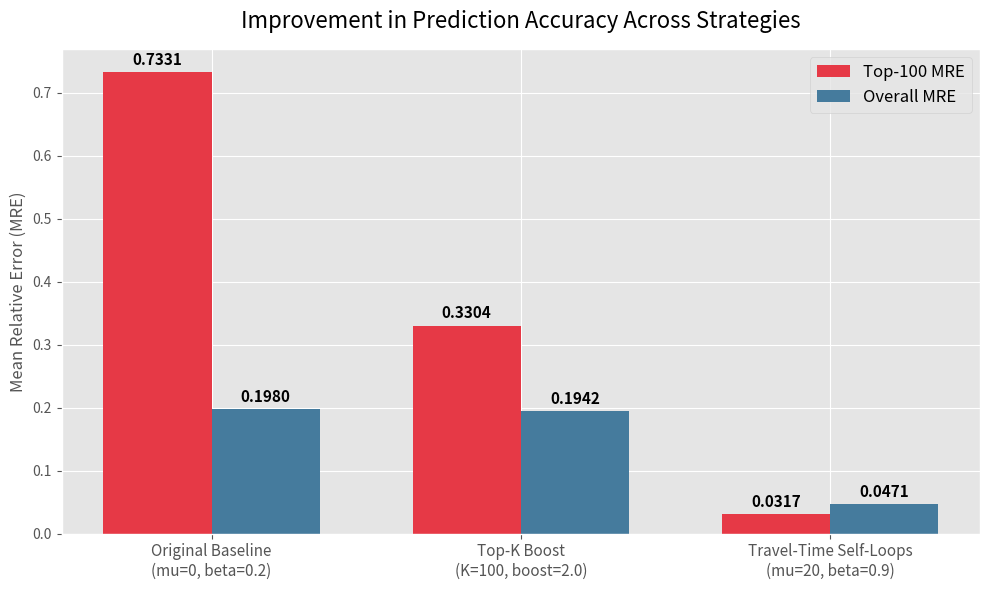
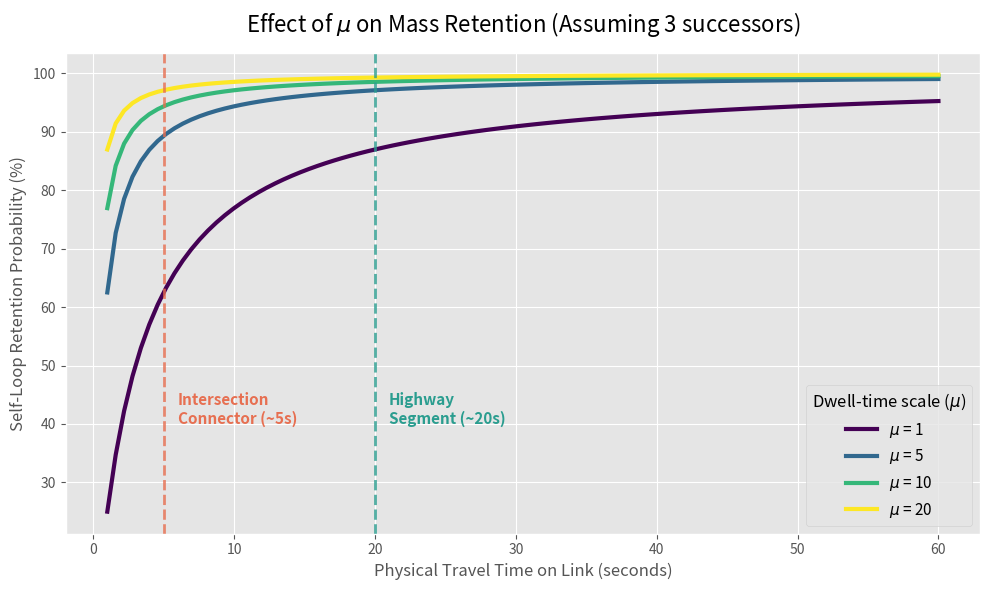
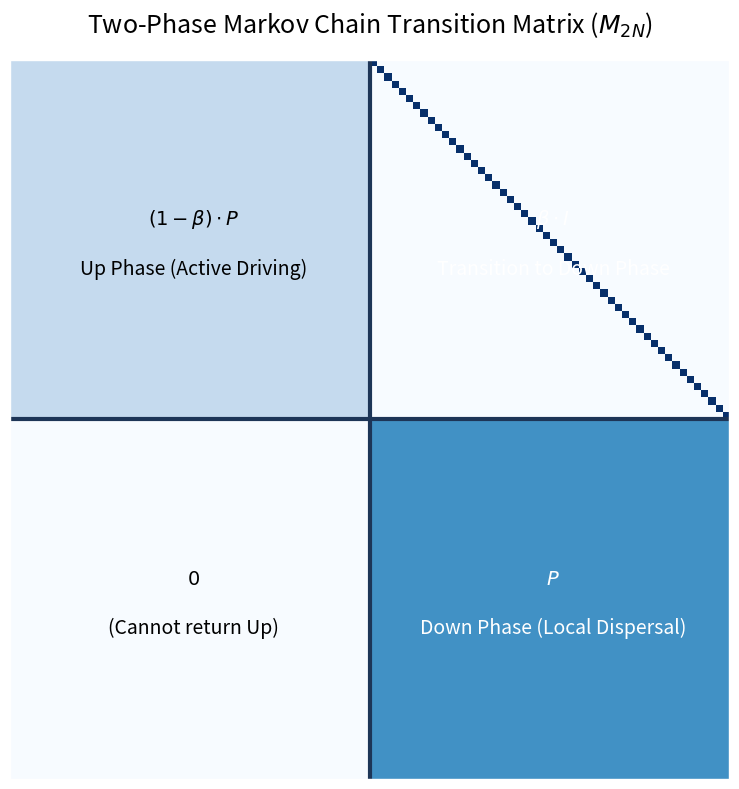
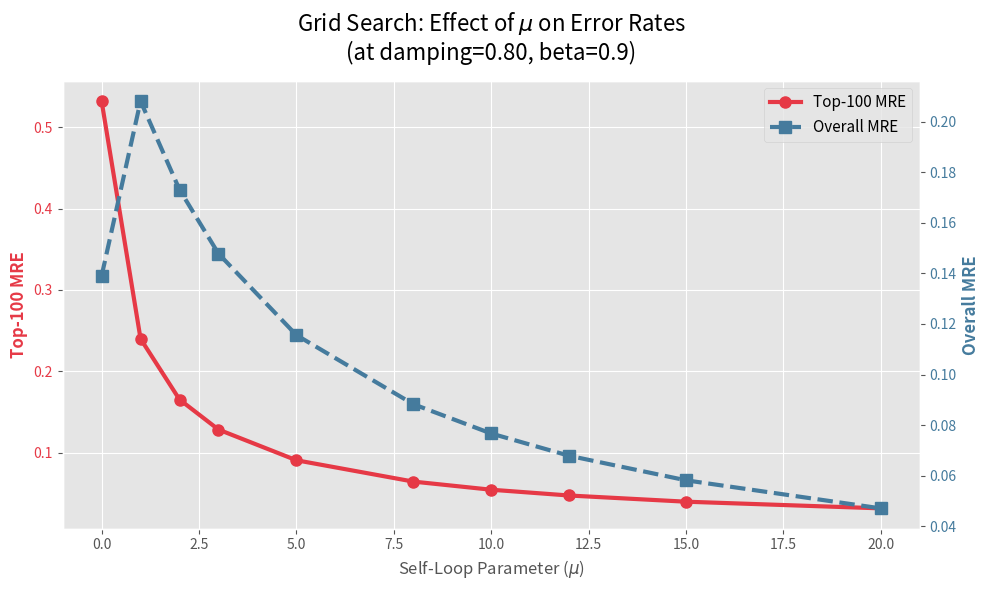

Generate these figures, in order, with matplotlib:
import numpy as np
import matplotlib.pyplot as plt
import os

# Create output directory if it doesn't exist
os.makedirs('project_visualizations', exist_ok=True)

# Use matplotlib style for better aesthetics
plt.style.use('ggplot')

# 1. Bar Chart: Strategy MRE Comparison
strategies = ['Original Baseline\n(mu=0, beta=0.2)', 'Top-K Boost\n(K=100, boost=2.0)', 'Travel-Time Self-Loops\n(mu=20, beta=0.9)']
top_100_mre = [0.7331, 0.3304, 0.0317]
overall_mre = [0.1980, 0.1942, 0.0471]

x = np.arange(len(strategies))
width = 0.35

fig, ax = plt.subplots(figsize=(10, 6))
rects1 = ax.bar(x - width/2, top_100_mre, width, label='Top-100 MRE', color='#e63946')
rects2 = ax.bar(x + width/2, overall_mre, width, label='Overall MRE', color='#457b9d')

ax.set_ylabel('Mean Relative Error (MRE)', fontsize=12)
ax.set_title('Improvement in Prediction Accuracy Across Strategies', fontsize=16, pad=15)
ax.set_xticks(x)
ax.set_xticklabels(strategies, fontsize=11)
ax.legend(fontsize=12)

# Add text labels
def autolabel(rects):
    for rect in rects:
        height = rect.get_height()
        ax.annotate(f'{height:.4f}',
                    xy=(rect.get_x() + rect.get_width() / 2, height),
                    xytext=(0, 3),  # 3 points vertical offset
                    textcoords="offset points",
                    ha='center', va='bottom', fontsize=11, fontweight='bold')

autolabel(rects1)
autolabel(rects2)
plt.tight_layout()
plt.savefig('project_visualizations/1_mre_comparison.png', dpi=300, bbox_inches='tight')
plt.close()


# 2. Self-Loop Probability vs. Travel Time
travel_times = np.linspace(1, 60, 100) # seconds
successors = 3
mu_values = [1, 5, 10, 20]

plt.figure(figsize=(10, 6))
colors = plt.cm.viridis(np.linspace(0, 1, len(mu_values)))

for idx, mu in enumerate(mu_values):
    probabilities = (mu * travel_times) / (mu * travel_times + successors) * 100
    plt.plot(travel_times, probabilities, label=r'$\mu$' + f' = {mu}', linewidth=3, color=colors[idx])

plt.axvline(5, color='#e76f51', linestyle='--', alpha=0.8, linewidth=2)
plt.text(6, 40, 'Intersection\nConnector (~5s)', color='#e76f51', fontsize=11, fontweight='bold')

plt.axvline(20, color='#2a9d8f', linestyle='--', alpha=0.8, linewidth=2)
plt.text(21, 40, 'Highway\nSegment (~20s)', color='#2a9d8f', fontsize=11, fontweight='bold')

plt.xlabel('Physical Travel Time on Link (seconds)', fontsize=12)
plt.ylabel('Self-Loop Retention Probability (%)', fontsize=12)
plt.title(r'Effect of $\mu$ on Mass Retention (Assuming 3 successors)', fontsize=16, pad=15)
plt.legend(title=r'Dwell-time scale ($\mu$)', fontsize=11, title_fontsize=12, loc='lower right')
plt.tight_layout()
plt.savefig('project_visualizations/2_self_loop_probability.png', dpi=300, bbox_inches='tight')
plt.close()


# 3. 2N x 2N Matrix Block Visualization
plt.figure(figsize=(8, 8))
# Create a conceptual matrix
matrix = np.zeros((100, 100))
# Top-Left: (1-beta) P
matrix[:50, :50] = 0.2
# Top-Right: beta I
for i in range(50):
    matrix[i, 50+i] = 0.8
# Bottom-Left: 0
matrix[50:, :50] = 0.0
# Bottom-Right: P
matrix[50:, 50:] = 0.5

ax = plt.gca()
im = ax.imshow(matrix, cmap='Blues')
ax.set_xticks([])
ax.set_yticks([])

plt.axhline(49.5, color='#1d3557', linewidth=3)
plt.axvline(49.5, color='#1d3557', linewidth=3)

plt.text(25, 25, r'$(1 - \beta) \cdot P$' + '\n\nUp Phase (Active Driving)', ha='center', va='center', fontsize=14, color='black')
plt.text(75, 25, r'$\beta \cdot I$' + '\n\nTransition to Down Phase', ha='center', va='center', fontsize=14, color='white')
plt.text(25, 75, r'$0$' + '\n\n(Cannot return Up)', ha='center', va='center', fontsize=14, color='black')
plt.text(75, 75, r'$P$' + '\n\nDown Phase (Local Dispersal)', ha='center', va='center', fontsize=14, color='white')

plt.title(r'Two-Phase Markov Chain Transition Matrix ($M_{2N}$)', fontsize=18, pad=20)
plt.tight_layout()
plt.savefig('project_visualizations/3_block_matrix_visualization.png', dpi=300, bbox_inches='tight')
plt.close()


# 4. Impact of Mu Grid Search
mu_grid = [0, 1, 2, 3, 5, 8, 10, 12, 15, 20]
top100_grid = [0.5320, 0.2400, 0.1654, 0.1285, 0.0908, 0.0646, 0.0546, 0.0475, 0.0399, 0.0317]
overall_grid = [0.1390, 0.2081, 0.1731, 0.1478, 0.1156, 0.0883, 0.0767, 0.0679, 0.0582, 0.0471]

fig, ax1 = plt.subplots(figsize=(10, 6))

color = '#e63946'
ax1.set_xlabel(r'Self-Loop Parameter ($\mu$)', fontsize=12)
ax1.set_ylabel('Top-100 MRE', color=color, fontsize=12, fontweight='bold')
line1 = ax1.plot(mu_grid, top100_grid, marker='o', markersize=8, color=color, linewidth=3, label='Top-100 MRE')
ax1.tick_params(axis='y', labelcolor=color)

ax2 = ax1.twinx()  
color = '#457b9d'
ax2.set_ylabel('Overall MRE', color=color, fontsize=12, fontweight='bold')  
line2 = ax2.plot(mu_grid, overall_grid, marker='s', markersize=8, color=color, linewidth=3, linestyle='--', label='Overall MRE')
ax2.tick_params(axis='y', labelcolor=color)
ax2.grid(False) # avoid overlapping grids

# Combine legends
lines = line1 + line2
labels = [l.get_label() for l in lines]
ax1.legend(lines, labels, loc='upper right', fontsize=11)

plt.title(r'Grid Search: Effect of $\mu$ on Error Rates' + '\n(at damping=0.80, beta=0.9)', fontsize=16, pad=15)
fig.tight_layout()  
plt.savefig('project_visualizations/4_mu_grid_search.png', dpi=300, bbox_inches='tight')
plt.close()

print("Visualizations successfully generated in 'project_visualizations' directory.")
